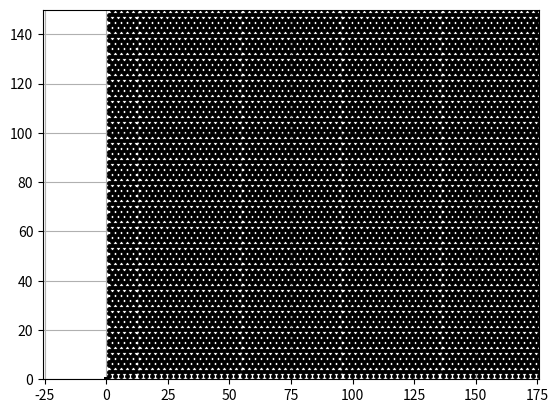
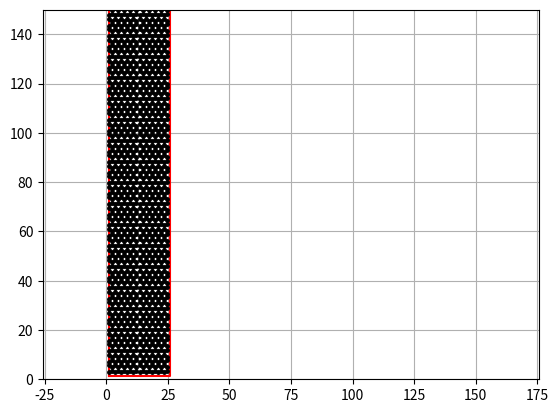

Write Python code to recreate these figures, in order.
import numpy as np
import matplotlib.pyplot as plt
from matplotlib.path import Path
import time

t0 = time.time()

# -------------------------------
# Parameters
# -------------------------------
n = 999

# -------------------------------
# Percolation lattice
# -------------------------------
m = np.zeros((n+1, n+1), dtype=int)

for i in range(n):
    for j in range(n):
        d = np.random.rand()
        if d <= 1:        # bond probability (same as MATLAB)
            m[i, j] = 1

# Honeycomb removal
m[2:n:3, 0:n:2] = 0
m[0:n:3, 1:n:2] = 0

# -------------------------------
# Geometry (graphene lattice)
# -------------------------------
acc = 1.42
aa = np.sqrt(3) * acc
a = np.sqrt(3) / 2

x, y = np.meshgrid(np.arange(1, n+2), np.arange(1, n+2))
nn = x.shape[0]

x = a * x * acc
y = (y + np.tile([0, 0.5], (nn, nn // 2))) * acc

# Remove deleted atoms
mask = (m == 0)
x[mask] = 0
y[mask] = 0

# -------------------------------
# Plot graphene lattice
# -------------------------------
plt.figure()
plt.plot(x, y, 'k.', markersize=5)
plt.axis('equal')
plt.axis([0, 150, 0, 150])
plt.grid(True)
plt.show()

# -------------------------------
# CNT parameters (n,m)
# -------------------------------
ch1, ch2 = 10, 0
tc = 250

ch = aa * np.sqrt(ch1**2 + ch1*ch2 + ch2**2)
dr = np.gcd(2*ch2 + ch1, 2*ch1 + ch2)
t = tc * (np.sqrt(3) / dr) * ch
r = ch / (2 * np.pi)

# CNT unit cell polygon
x0, y0 = x[0, 0], y[0, 0]
xv = [x0, x0 + ch - 0.005, x0 + ch - 0.005, x0, x0]
yv = [y0, y0, y0 + t - 0.005, y0 + t - 0.005, y0]

poly = Path(np.column_stack((xv, yv)))
points = np.column_stack((x.flatten(), y.flatten()))
inpoly = poly.contains_points(points).reshape(x.shape)

# -------------------------------
# Plot CNT unit cell
# -------------------------------
plt.figure()
plt.plot(xv, yv, 'r-')
plt.plot(x[inpoly], y[inpoly], 'k.', markersize=5)
plt.axis('equal')
plt.axis([0, 150, 0, 150])
plt.grid(True)
plt.show()

# -------------------------------
# Count atoms inside CNT
# -------------------------------
LN = np.sum(inpoly[:n, :n])

# Theoretical atom count
lnn = int(round(2 * (2 * ch * ch) / (aa * aa * dr)))

# -------------------------------
# Extract CNT lattice
# -------------------------------
rows = 3 * tc + 12
cols = lnn - 20

xx = x[:rows, :cols]
yy = y[:rows, :cols]
mi = m[:rows, :cols].copy()

# Boundary removal
mi[:6, :] = 0
mi[-6:, :] = 0

# -------------------------------
# Nearest-neighbor connectivity
# -------------------------------
for i in range(1, rows-1):
    for j in range(1, cols-1):
        if j % 2 == 0 and i % 3 == 1:
            if mi[i, j] == 1 and mi[i, j-1] == 0:
                mi[i, j-1] = 2
            if mi[i, j] == 1 and mi[i, j+1] == 0:
                mi[i, j+1] = 2
            if mi[i, j] == 1 and mi[i-1, j] == 0:
                mi[i-1, j] = 2

for i in range(1, rows-1):
    for j in range(1, cols-1):
        if j % 2 == 1 and i % 3 == 1:
            if mi[i, j] == 1 and mi[i, j-1] == 0:
                mi[i, j-1] = 2
            if mi[i, j] == 1 and mi[i, j+1] == 0:
                mi[i, j+1] = 2
            if mi[i, j] == 1 and mi[i+1, j] == 0:
                mi[i+1, j] = 2

for i in range(1, rows-1):
    for j in range(1, cols-1):
        if j % 2 == 0 and i % 3 == 0:
            if mi[i, j] == 1 and mi[i-1, j-1] == 0:
                mi[i-1, j-1] = 2
            if mi[i, j] == 1 and mi[i-1, j+1] == 0:
                mi[i-1, j+1] = 2
            if mi[i, j] == 1 and mi[i+1, j] == 0:
                mi[i+1, j] = 2

for i in range(1, rows-1):
    for j in range(1, cols-1):
        if j % 2 == 1 and i % 3 == 2:
            if mi[i, j] == 1 and mi[i+1, j-1] == 0:
                mi[i+1, j-1] = 2
            if mi[i, j] == 1 and mi[i+1, j+1] == 0:
                mi[i+1, j+1] = 2
            if mi[i, j] == 1 and mi[i-1, j] == 0:
                mi[i-1, j] = 2

# -------------------------------
# Periodic replication
# -------------------------------
M = np.tile(mi, (1, 3))
M[:, :cols-3] = 0
M[:, 2*cols+3 : 3*cols] = 0

# -------------------------------
# Save results
# -------------------------------
np.savez('n100_per_10000_0_exact.npz', M=M, LN=LN)

print("Elapsed time:", time.time() - t0)
